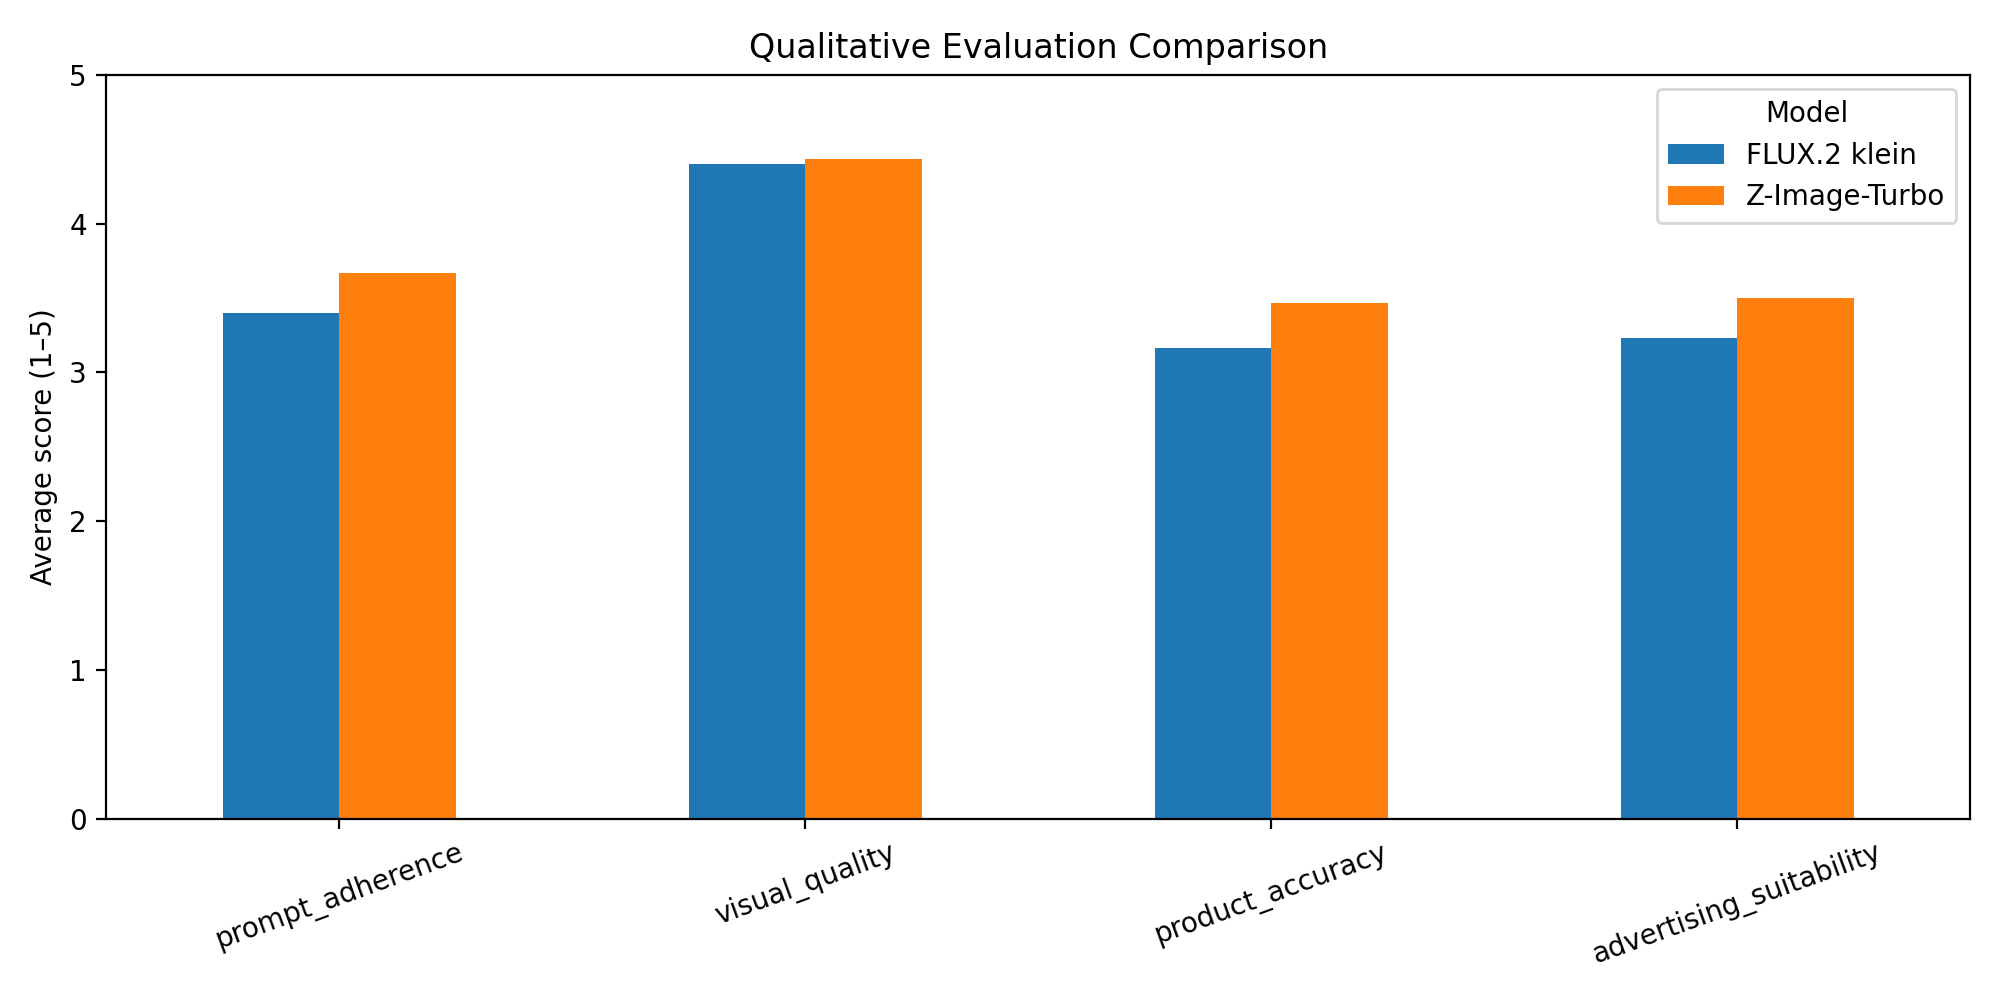

The table this chart was drawn from, first rows:
model, prompt_adherence, visual_quality, product_accuracy, advertising_suitability, overall_score
FLUX.2 klein, 3.4, 4.4, 3.167, 3.233, 3.55
Z-Image-Turbo, 3.667, 4.433, 3.467, 3.5, 3.767
